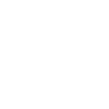
t = 0.00 s
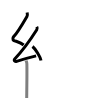
t = 3.50 s
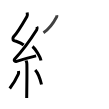
t = 6.75 s
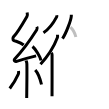
t = 10.25 s
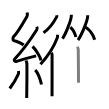
t = 13.50 s
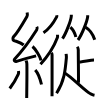
t = 17.00 s

The animated SVG that drew these frames (rendered in a browser with its animation timeline set to each time). Animation: 17 SMIL elements (animate=17); one cycle of 17.00 s.

<svg width="109px" height="109px" viewBox="0 0 px 109px" xmlns="http://www.w3.org/2000/svg" xmlns:xlink="http://www.w3.org/1999/xlink" xml:space="preserve" version="1.1"  baseProfile="full">
<path d="M27.13,12.5c0.33,1.38,0.62,2.55-0.17,3.91c-3.46,5.98-10.22,17.21-13.51,20.43c-0.67,0.66-0.65,3.19,0,3.45c3.46,1.38,7.24,2.18,10.21,4.71" style="fill:none;stroke:black;stroke-width:3;opacity:0">
  <animate attributeType="CSS" attributeName="opacity" from="0" to="1" begin="0s" dur="1s" repeatCount="Indefinite" fill="freeze" />
</path>
<path d="M36.77,26.69c0.3,0.58,0.39,2.48,0,3.1C31,38.89,22.86,50.42,14.93,58.72c-1.82,1.9,0.45,2.99,1.64,2.61c4.96-1.62,13.18-3.93,19.55-5.48" style="fill:none;stroke:black;stroke-width:3;opacity:0">
  <animate attributeType="CSS" attributeName="opacity" from="0" to="1" begin="1s" dur="1s" repeatCount="Indefinite" fill="freeze" />
</path>
<path d="M32.5,46.5c3,2.47,7.75,10.16,8.5,14" style="fill:none;stroke:black;stroke-width:3;opacity:0">
  <animate attributeType="CSS" attributeName="opacity" from="0" to="1" begin="2s" dur="1s" repeatCount="Indefinite" fill="freeze" />
</path>
<path d="M26.08,60.51c0.05,0.29,0.73,1.48,0.78,3.28C27.11,72.43,26.7,95.06,26.7,98" style="fill:none;stroke:black;stroke-width:3;opacity:0">
  <animate attributeType="CSS" attributeName="opacity" from="0" to="1" begin="3s" dur="1s" repeatCount="Indefinite" fill="freeze" />
</path>
<path d="M18.48,71c0.15,0.82,0.12,2.43-0.15,3.02c-1.75,3.83-6.12,11.2-8.59,14.48" style="fill:none;stroke:black;stroke-width:3;opacity:0">
  <animate attributeType="CSS" attributeName="opacity" from="0" to="1" begin="4s" dur="1s" repeatCount="Indefinite" fill="freeze" />
</path>
<path d="M35.25,70c3.12,3.43,5.52,11.39,6.25,14.5" style="fill:none;stroke:black;stroke-width:3;opacity:0">
  <animate attributeType="CSS" attributeName="opacity" from="0" to="1" begin="5s" dur="1s" repeatCount="Indefinite" fill="freeze" />
</path>
<path d="M56.75,15.25c0.04,0.41,0.19,1.15-0.08,1.66c-1.9,3.58-7.61,12.2-13.18,15.84" style="fill:none;stroke:black;stroke-width:3;opacity:0">
  <animate attributeType="CSS" attributeName="opacity" from="0" to="1" begin="6s" dur="1s" repeatCount="Indefinite" fill="freeze" />
</path>
<path d="M57.51,34.75c0.05,0.71,0.23,1.97-0.09,2.84C55.1,43.72,48.7,55.5,40.5,64.25" style="fill:none;stroke:black;stroke-width:3;opacity:0">
  <animate attributeType="CSS" attributeName="opacity" from="0" to="1" begin="7s" dur="1s" repeatCount="Indefinite" fill="freeze" />
</path>
<path d="M51.51,52.75c0.18,0.26,0.53,1.69,0.56,2.21c0.03,0.52,0,38.03-0.04,41.29" style="fill:none;stroke:black;stroke-width:3;opacity:0">
  <animate attributeType="CSS" attributeName="opacity" from="0" to="1" begin="8s" dur="1s" repeatCount="Indefinite" fill="freeze" />
</path>
<path d="M71.33,14.74c0,0.61,0.02,1.09-0.07,1.82c-0.47,3.79-4.93,16.45-8.75,22.06" style="fill:none;stroke:black;stroke-width:3;opacity:0">
  <animate attributeType="CSS" attributeName="opacity" from="0" to="1" begin="9s" dur="1s" repeatCount="Indefinite" fill="freeze" />
</path>
<path d="M70.35,27.21c1.99,1.58,4.54,5.8,5.51,9.79" style="fill:none;stroke:black;stroke-width:3;opacity:0">
  <animate attributeType="CSS" attributeName="opacity" from="0" to="1" begin="10s" dur="1s" repeatCount="Indefinite" fill="freeze" />
</path>
<path d="M87.69,15.24c0,0.63,0.02,1.13-0.07,1.89C87.1,21.06,82.2,34.18,78,40" style="fill:none;stroke:black;stroke-width:3;opacity:0">
  <animate attributeType="CSS" attributeName="opacity" from="0" to="1" begin="11s" dur="1s" repeatCount="Indefinite" fill="freeze" />
</path>
<path d="M85.62,27.21c3.3,2.03,7.52,7.42,9.12,12.54" style="fill:none;stroke:black;stroke-width:3;opacity:0">
  <animate attributeType="CSS" attributeName="opacity" from="0" to="1" begin="12s" dur="1s" repeatCount="Indefinite" fill="freeze" />
</path>
<path d="M77.28,46.75c0.3,0.43,1,2.34,1,3.21c0,5.89,0.28,27.43,0.21,32.83" style="fill:none;stroke:black;stroke-width:3;opacity:0">
  <animate attributeType="CSS" attributeName="opacity" from="0" to="1" begin="13s" dur="1s" repeatCount="Indefinite" fill="freeze" />
</path>
<path d="M94,60.08c-0.79,0-1.74,0.01-2.75,0.18c-4.75,0.81-11.16,1.8-11.94,1.8" style="fill:none;stroke:black;stroke-width:3;opacity:0">
  <animate attributeType="CSS" attributeName="opacity" from="0" to="1" begin="14s" dur="1s" repeatCount="Indefinite" fill="freeze" />
</path>
<path d="M66.12,53.81c0.05,0.99,0.39,2.54,0.26,3.99c-1.09,12.51-2.01,23.35-9.8,35.41" style="fill:none;stroke:black;stroke-width:3;opacity:0">
  <animate attributeType="CSS" attributeName="opacity" from="0" to="1" begin="15s" dur="1s" repeatCount="Indefinite" fill="freeze" />
</path>
<path d="M64.44,72.72c7.62,4.6,20.67,18.41,25.64,20.78c1.58,0.75,2.89,1.45,4.42,1.75" style="fill:none;stroke:black;stroke-width:3;opacity:0">
  <animate attributeType="CSS" attributeName="opacity" from="0" to="1" begin="16s" dur="1s" repeatCount="Indefinite" fill="freeze" />
</path>
</svg>
